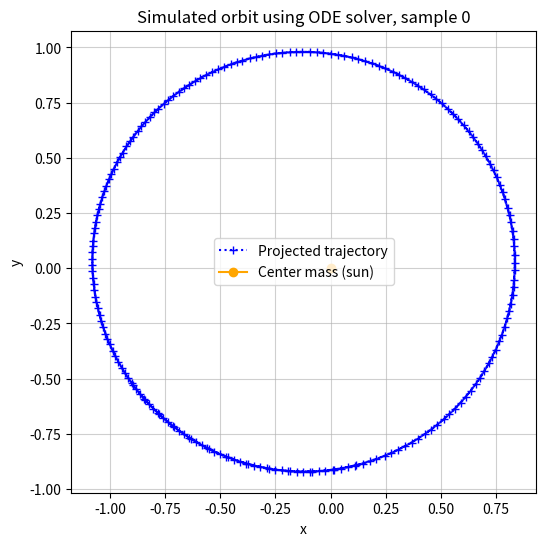

The script that saved this image: (Note: this script raises an exception after producing the figure.)
from scipy.integrate import solve_ivp
import numpy as np
import matplotlib.pyplot as plt


def Newton_eom(t, variables):
    """
    Newtonian equation of motion in first order representation (in astronomical units, AE and year).
    :param variables: tuple of form (x, vx, y, vy)
    :param t: time parameter, gravitational law is independent of t. Used as integration variable by ODE solver
    :return: derivative of input variables according to equation of motion
    """


    G_M = 4 * np.pi**2

    x, y, vx, vy = variables

    r = np.sqrt(x**2 + y**2)
    ax = - G_M * x / r**3
    ay = - G_M * y / r**3

    return [vx, vy, ax, ay]


def solve_equation_of_motion(initial_conditions, t):
    """
    Function that calls the ODE solver and evaluates the solution at the points contained in t.
    :param initial_conditions: Initial condition for which the initial value problem shall be solved.
    :param t: t values where the solution shall be recorded. Evaluation points
    :return: array of shape (4, len(t)), containing the recorded solutions for x, vx, y and vy
    """

    T = np.max(t)

    if T == 0 and np.shape(t)[0] == 1:
        return initial_conditions

    sol = solve_ivp(Newton_eom, [0, T], initial_conditions, method="Radau", t_eval=t, dense_output=True)

    sol = sol.y

    return sol[0, :], sol[1, :], sol[2, :], sol[3, :]


def simulate_and_visualize(initial_conditions, t):
    x_vals, y_vals, vx_vals, vy_vals = solve_equation_of_motion(initial_conditions, t)

    plt.figure(figsize=(6, 6))
    plt.plot(x_vals, y_vals, color="blue", marker="+", ls=":", label="Projected trajectory")
    plt.plot([0], [0], color="orange", marker="o", label="Center mass (sun)")
    plt.xlabel("x")
    plt.ylabel("y")
    plt.title("Simulated orbit using ODE solver")
    plt.legend()
    plt.grid(alpha=0.6)

    plt.show()
    plt.close()

    return x_vals, y_vals


def sample_random_incon(r_mean, r_std, v_mean, v_std, angular_velocity_threshold, silent_updates=True):
    if not silent_updates:
        print("Sampling random initial condition.")
    r = np.random.normal(loc=r_mean, scale=r_std)

    x = np.random.uniform(low=-r, high=r)
    y_sign = np.sign(np.random.uniform(low=-1, high=1))
    if y_sign == 0:
        y_sign = 1
    y = y_sign * np.sqrt(r**2 - x**2)

    v = np.random.normal(loc=v_mean, scale=v_std)

    cos_condition = False
    while not cos_condition:
        v_x = np.random.uniform(low=-v, high=v)
        vy_sign = np.sign(np.random.uniform(low=-1, high=1))
        if vy_sign == 0:
            vy_sign = 1
        v_y = vy_sign * np.sqrt(v**2 - v_x**2)

        r_vector = np.array([x, y])
        v_vector = np.array([v_x, v_y])

        cos_v_r = np.dot(r_vector, v_vector) / (np.linalg.norm(r_vector, ord=2) * np.linalg.norm(v_vector, ord=2))

        if np.abs(cos_v_r) < angular_velocity_threshold:
            cos_condition = True
        else:
            v_y *= (-1)
            v_vector = np.array([v_x, v_y])

            cos_v_r = np.dot(r_vector, v_vector) / (np.linalg.norm(r_vector, ord=2) * np.linalg.norm(v_vector, ord=2))

            if np.abs(cos_v_r) < angular_velocity_threshold:
                cos_condition = True

            elif not silent_updates:
                print("Cosine condition still not fullfilled!")

    if not silent_updates:
        print("Sampling of initial condition finished.")

    return [x, y, v_x, v_y]



def create_dataset(n_samples, t=None,
                   r_mean=1, r_std=0.1, v_mean=2*np.pi, v_std=0.5, angular_velocity_threshold=0.2,
                   G_M=4*np.pi**2, silent_updates=True,
                   random_t=False):

    if not silent_updates:
        print("Starting dataset creation.")

    if t is None:
        N = 3
        T = np.sqrt(4*np.pi**2 / G_M * r_mean**3) * N  # N complete revolutions of an object in a circular orbit,
                                                       # according to Kepler 3

        t = np.linspace(0, T, 200)

    n_timepoints = t.shape[0]

    data_set = np.zeros(shape=(n_samples, n_timepoints, 5))

    for j in range(n_samples):
        if t is None and random_t:
            t = np.random.uniform(low=0, high=T, size=200, dtype=np.float32).sort()
        if not silent_updates:
            print("Creating instance ", j)
        initial_condition = sample_random_incon(r_mean, r_std, v_mean, v_std, angular_velocity_threshold, silent_updates)

        if not silent_updates:
            print("Querying ODE solver for orbit simulation.")
        orbit_j = np.array(solve_equation_of_motion(initial_conditions=initial_condition, t=t)).T
        if orbit_j.shape[0] != data_set.shape[1]:
            j -= 1
            continue

        if not silent_updates:
            print("ODE solver finished.")
        data_set[j, :, 0] = t
        data_set[j, :, 1:] = orbit_j

    if not silent_updates:
        print("Dataset completed.")
    return data_set


def visualize_dataset(data_set):
    for k in range(min(data_set.shape[0], 4)):
        print("Visualizing instance ", k)

        t = data_set[k, :, 0]

        x_vals = data_set[k, :, 1]
        y_vals = data_set[k, :, 2]

        plt.figure(figsize=(6, 6))
        plt.plot(x_vals, y_vals, color="blue", marker="+", ls=":", label="Projected trajectory")
        plt.plot([0], [0], color="orange", marker="o", label="Center mass (sun)")
        plt.xlabel("x")
        plt.ylabel("y")
        plt.title("Simulated orbit using ODE solver, sample "+str(k))
        plt.legend()
        plt.grid(alpha=0.6)


        plt.savefig("./plots/simulation/simulated_orbit"+str(np.random.randint(1, 1000))+ str(k)+".png")
        plt.show()
        plt.close()

        plt.figure(figsize=(6, 6))
        plt.plot(t, y_vals, color="red", marker="+", ls=":", label="Temporal y value evolution")
        plt.xlabel("t")
        plt.ylabel("y")
        plt.title("y_value evolution over time in sample " + str(k))
        plt.legend()
        plt.grid(alpha=0.6)

        plt.show()
        plt.close()

        plt.figure(figsize=(6, 6))
        plt.plot(t, x_vals, color="red", marker="+", ls=":", label="Temporal x value evolution")
        plt.xlabel("t")
        plt.ylabel("x")
        plt.title("x_value evolution over time in sample " + str(k))
        plt.legend()
        plt.grid(alpha=0.6)

        plt.show()
        plt.close()


def test():
    data_set = create_dataset(n_samples=10)
    visualize_dataset(data_set)


if __name__ == "__main__":
    test()
